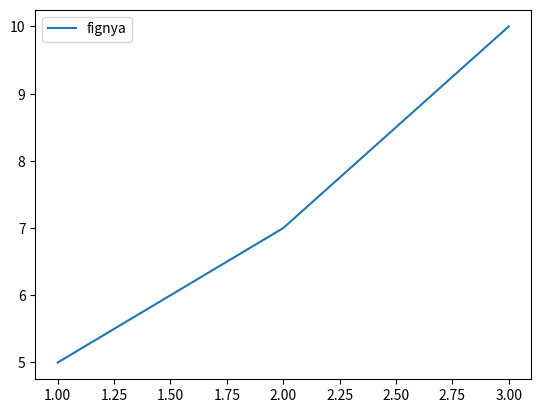

Python code for this plot:
import matplotlib.pyplot as plt 
import numpy as np 

plt.plot([1,2,3],[5,7,10],label='fignya')
plt.legend()
plt.show()